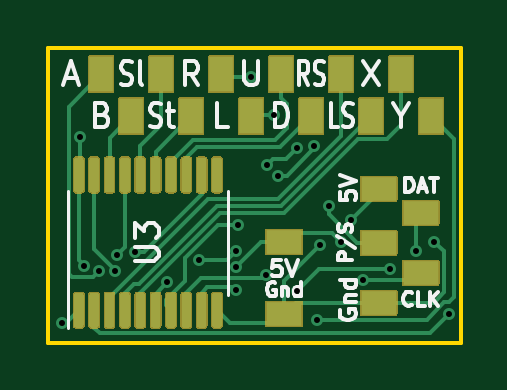
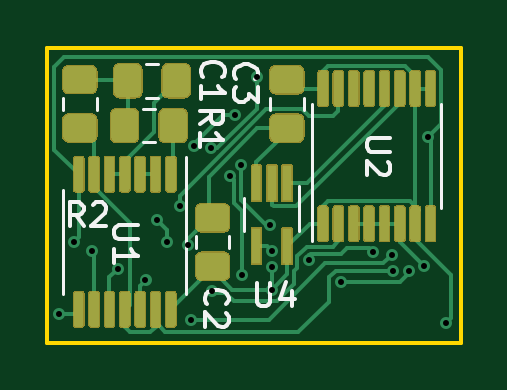
Circuit board: 8 layer files. Board 17.5 x 12.5 mm.
- bottom_copper: snesdecoder-B_Cu.gbl (25113 bytes)
- bottom_mask: snesdecoder-B_Mask.gbs (15692 bytes)
- bottom_silk: snesdecoder-B_SilkS.gbo (5971 bytes)
- outline: snesdecoder-Edge_Cuts.gm1 (733 bytes)
- top_copper: snesdecoder-F_Cu.gtl (16226 bytes)
- top_mask: snesdecoder-F_Mask.gts (13608 bytes)
- top_silk: snesdecoder-F_SilkS.gto (10771 bytes)
- drill: snesdecoder.drl (680 bytes)

=== bottom_copper: snesdecoder-B_Cu.gbl (25113 bytes, source omitted) ===
=== bottom_mask: snesdecoder-B_Mask.gbs (15692 bytes, source omitted) ===
=== bottom_silk: snesdecoder-B_SilkS.gbo ===
G04 #@! TF.GenerationSoftware,KiCad,Pcbnew,(5.1.7)-1*
G04 #@! TF.CreationDate,2020-11-15T22:52:21-06:00*
G04 #@! TF.ProjectId,snesdecoder,736e6573-6465-4636-9f64-65722e6b6963,v01*
G04 #@! TF.SameCoordinates,Original*
G04 #@! TF.FileFunction,Legend,Bot*
G04 #@! TF.FilePolarity,Positive*
%FSLAX46Y46*%
G04 Gerber Fmt 4.6, Leading zero omitted, Abs format (unit mm)*
G04 Created by KiCad (PCBNEW (5.1.7)-1) date 2020-11-15 22:52:21*
%MOMM*%
%LPD*%
G01*
G04 APERTURE LIST*
%ADD10C,0.120000*%
%ADD11C,0.150000*%
G04 APERTURE END LIST*
D10*
X163438748Y-79590000D02*
X163961252Y-79590000D01*
X163438748Y-81010000D02*
X163961252Y-81010000D01*
X165914000Y-79636252D02*
X165914000Y-79113748D01*
X167334000Y-79636252D02*
X167334000Y-79113748D01*
X159656000Y-83374000D02*
X159656000Y-84774000D01*
X157336000Y-84774000D02*
X157336000Y-82874000D01*
X161710000Y-84964748D02*
X161710000Y-85487252D01*
X160290000Y-84964748D02*
X160290000Y-85487252D01*
X156786000Y-81592500D02*
X156786000Y-85192500D01*
X156786000Y-81592500D02*
X156786000Y-79392500D01*
X151316000Y-81592500D02*
X151316000Y-83792500D01*
X151316000Y-81592500D02*
X151316000Y-79392500D01*
X167329000Y-85217000D02*
X167329000Y-87417000D01*
X167329000Y-85217000D02*
X167329000Y-83017000D01*
X162109000Y-85217000D02*
X162109000Y-87417000D01*
X162109000Y-85217000D02*
X162109000Y-81617000D01*
X157151000Y-79645252D02*
X157151000Y-79122748D01*
X158571000Y-79645252D02*
X158571000Y-79122748D01*
X163305748Y-79110000D02*
X163828252Y-79110000D01*
X163305748Y-77690000D02*
X163828252Y-77690000D01*
D11*
X161552380Y-80233333D02*
X161076190Y-79900000D01*
X161552380Y-79661904D02*
X160552380Y-79661904D01*
X160552380Y-80042857D01*
X160600000Y-80138095D01*
X160647619Y-80185714D01*
X160742857Y-80233333D01*
X160885714Y-80233333D01*
X160980952Y-80185714D01*
X161028571Y-80138095D01*
X161076190Y-80042857D01*
X161076190Y-79661904D01*
X161552380Y-81185714D02*
X161552380Y-80614285D01*
X161552380Y-80900000D02*
X160552380Y-80900000D01*
X160695238Y-80804761D01*
X160790476Y-80709523D01*
X160838095Y-80614285D01*
X166466666Y-84552380D02*
X166800000Y-84076190D01*
X167038095Y-84552380D02*
X167038095Y-83552380D01*
X166657142Y-83552380D01*
X166561904Y-83600000D01*
X166514285Y-83647619D01*
X166466666Y-83742857D01*
X166466666Y-83885714D01*
X166514285Y-83980952D01*
X166561904Y-84028571D01*
X166657142Y-84076190D01*
X167038095Y-84076190D01*
X166085714Y-83647619D02*
X166038095Y-83600000D01*
X165942857Y-83552380D01*
X165704761Y-83552380D01*
X165609523Y-83600000D01*
X165561904Y-83647619D01*
X165514285Y-83742857D01*
X165514285Y-83838095D01*
X165561904Y-83980952D01*
X166133333Y-84552380D01*
X165514285Y-84552380D01*
X159130904Y-86955380D02*
X159130904Y-87764904D01*
X159083285Y-87860142D01*
X159035666Y-87907761D01*
X158940428Y-87955380D01*
X158749952Y-87955380D01*
X158654714Y-87907761D01*
X158607095Y-87860142D01*
X158559476Y-87764904D01*
X158559476Y-86955380D01*
X157654714Y-87288714D02*
X157654714Y-87955380D01*
X157892809Y-86907761D02*
X158130904Y-87622047D01*
X157511857Y-87622047D01*
X161230142Y-87862333D02*
X161277761Y-87814714D01*
X161325380Y-87671857D01*
X161325380Y-87576619D01*
X161277761Y-87433761D01*
X161182523Y-87338523D01*
X161087285Y-87290904D01*
X160896809Y-87243285D01*
X160753952Y-87243285D01*
X160563476Y-87290904D01*
X160468238Y-87338523D01*
X160373000Y-87433761D01*
X160325380Y-87576619D01*
X160325380Y-87671857D01*
X160373000Y-87814714D01*
X160420619Y-87862333D01*
X160420619Y-88243285D02*
X160373000Y-88290904D01*
X160325380Y-88386142D01*
X160325380Y-88624238D01*
X160373000Y-88719476D01*
X160420619Y-88767095D01*
X160515857Y-88814714D01*
X160611095Y-88814714D01*
X160753952Y-88767095D01*
X161325380Y-88195666D01*
X161325380Y-88814714D01*
X153473380Y-80830595D02*
X154282904Y-80830595D01*
X154378142Y-80878214D01*
X154425761Y-80925833D01*
X154473380Y-81021071D01*
X154473380Y-81211547D01*
X154425761Y-81306785D01*
X154378142Y-81354404D01*
X154282904Y-81402023D01*
X153473380Y-81402023D01*
X153568619Y-81830595D02*
X153521000Y-81878214D01*
X153473380Y-81973452D01*
X153473380Y-82211547D01*
X153521000Y-82306785D01*
X153568619Y-82354404D01*
X153663857Y-82402023D01*
X153759095Y-82402023D01*
X153901952Y-82354404D01*
X154473380Y-81782976D01*
X154473380Y-82402023D01*
X164171380Y-84525095D02*
X164980904Y-84525095D01*
X165076142Y-84572714D01*
X165123761Y-84620333D01*
X165171380Y-84715571D01*
X165171380Y-84906047D01*
X165123761Y-85001285D01*
X165076142Y-85048904D01*
X164980904Y-85096523D01*
X164171380Y-85096523D01*
X165171380Y-86096523D02*
X165171380Y-85525095D01*
X165171380Y-85810809D02*
X164171380Y-85810809D01*
X164314238Y-85715571D01*
X164409476Y-85620333D01*
X164457095Y-85525095D01*
X159996142Y-78328333D02*
X160043761Y-78280714D01*
X160091380Y-78137857D01*
X160091380Y-78042619D01*
X160043761Y-77899761D01*
X159948523Y-77804523D01*
X159853285Y-77756904D01*
X159662809Y-77709285D01*
X159519952Y-77709285D01*
X159329476Y-77756904D01*
X159234238Y-77804523D01*
X159139000Y-77899761D01*
X159091380Y-78042619D01*
X159091380Y-78137857D01*
X159139000Y-78280714D01*
X159186619Y-78328333D01*
X159091380Y-78661666D02*
X159091380Y-79280714D01*
X159472333Y-78947380D01*
X159472333Y-79090238D01*
X159519952Y-79185476D01*
X159567571Y-79233095D01*
X159662809Y-79280714D01*
X159900904Y-79280714D01*
X159996142Y-79233095D01*
X160043761Y-79185476D01*
X160091380Y-79090238D01*
X160091380Y-78804523D01*
X160043761Y-78709285D01*
X159996142Y-78661666D01*
X161393142Y-78233333D02*
X161440761Y-78185714D01*
X161488380Y-78042857D01*
X161488380Y-77947619D01*
X161440761Y-77804761D01*
X161345523Y-77709523D01*
X161250285Y-77661904D01*
X161059809Y-77614285D01*
X160916952Y-77614285D01*
X160726476Y-77661904D01*
X160631238Y-77709523D01*
X160536000Y-77804761D01*
X160488380Y-77947619D01*
X160488380Y-78042857D01*
X160536000Y-78185714D01*
X160583619Y-78233333D01*
X161488380Y-79185714D02*
X161488380Y-78614285D01*
X161488380Y-78900000D02*
X160488380Y-78900000D01*
X160631238Y-78804761D01*
X160726476Y-78709523D01*
X160774095Y-78614285D01*
M02*

=== outline: snesdecoder-Edge_Cuts.gm1 ===
G04 #@! TF.GenerationSoftware,KiCad,Pcbnew,(5.1.7)-1*
G04 #@! TF.CreationDate,2020-11-15T22:52:21-06:00*
G04 #@! TF.ProjectId,snesdecoder,736e6573-6465-4636-9f64-65722e6b6963,v01*
G04 #@! TF.SameCoordinates,Original*
G04 #@! TF.FileFunction,Profile,NP*
%FSLAX46Y46*%
G04 Gerber Fmt 4.6, Leading zero omitted, Abs format (unit mm)*
G04 Created by KiCad (PCBNEW (5.1.7)-1) date 2020-11-15 22:52:21*
%MOMM*%
%LPD*%
G01*
G04 APERTURE LIST*
G04 #@! TA.AperFunction,Profile*
%ADD10C,0.150000*%
G04 #@! TD*
G04 APERTURE END LIST*
D10*
X168000000Y-77000000D02*
X150500000Y-77000000D01*
X168000000Y-89500000D02*
X168000000Y-77000000D01*
X150500000Y-89500000D02*
X168000000Y-89500000D01*
X150500000Y-77000000D02*
X150500000Y-89500000D01*
M02*

=== top_copper: snesdecoder-F_Cu.gtl (16226 bytes, source omitted) ===
=== top_mask: snesdecoder-F_Mask.gts (13608 bytes, source omitted) ===
=== top_silk: snesdecoder-F_SilkS.gto (10771 bytes, source omitted) ===
=== drill: snesdecoder.drl ===
M48
; DRILL file {KiCad (5.1.7)-1} date 11/15/20 22:52:24
; FORMAT={-:-/ absolute / inch / decimal}
; #@! TF.CreationDate,2020-11-15T22:52:24-06:00
; #@! TF.GenerationSoftware,Kicad,Pcbnew,(5.1.7)-1
FMAT,2
INCH
T1C0.0100
%
G90
G05
T1
X5.95Y-3.49
X5.98Y-3.18
X5.9863Y-3.395
X6.0116Y-3.4034
X6.0376Y-3.4031
X6.0404Y-3.3771
X6.0716Y-3.3717
X6.1245Y-3.4221
X6.1778Y-3.3857
X6.24Y-3.37
X6.24Y-3.397
X6.24Y-3.435
X6.2429Y-3.3268
X6.265Y-3.08
X6.29Y-3.41
X6.2916Y-3.2266
X6.302Y-3.143
X6.31Y-3.245
X6.3402Y-3.4373
X6.341Y-3.199
X6.37Y-3.195
X6.375Y-3.485
X6.38Y-3.36
X6.3936Y-3.2946
X6.414Y-3.356
X6.4305Y-3.3188
X6.4505Y-3.419
X6.4961Y-3.4
X6.54Y-3.37
X6.57Y-3.355
X6.595Y-3.475
T0
M30

